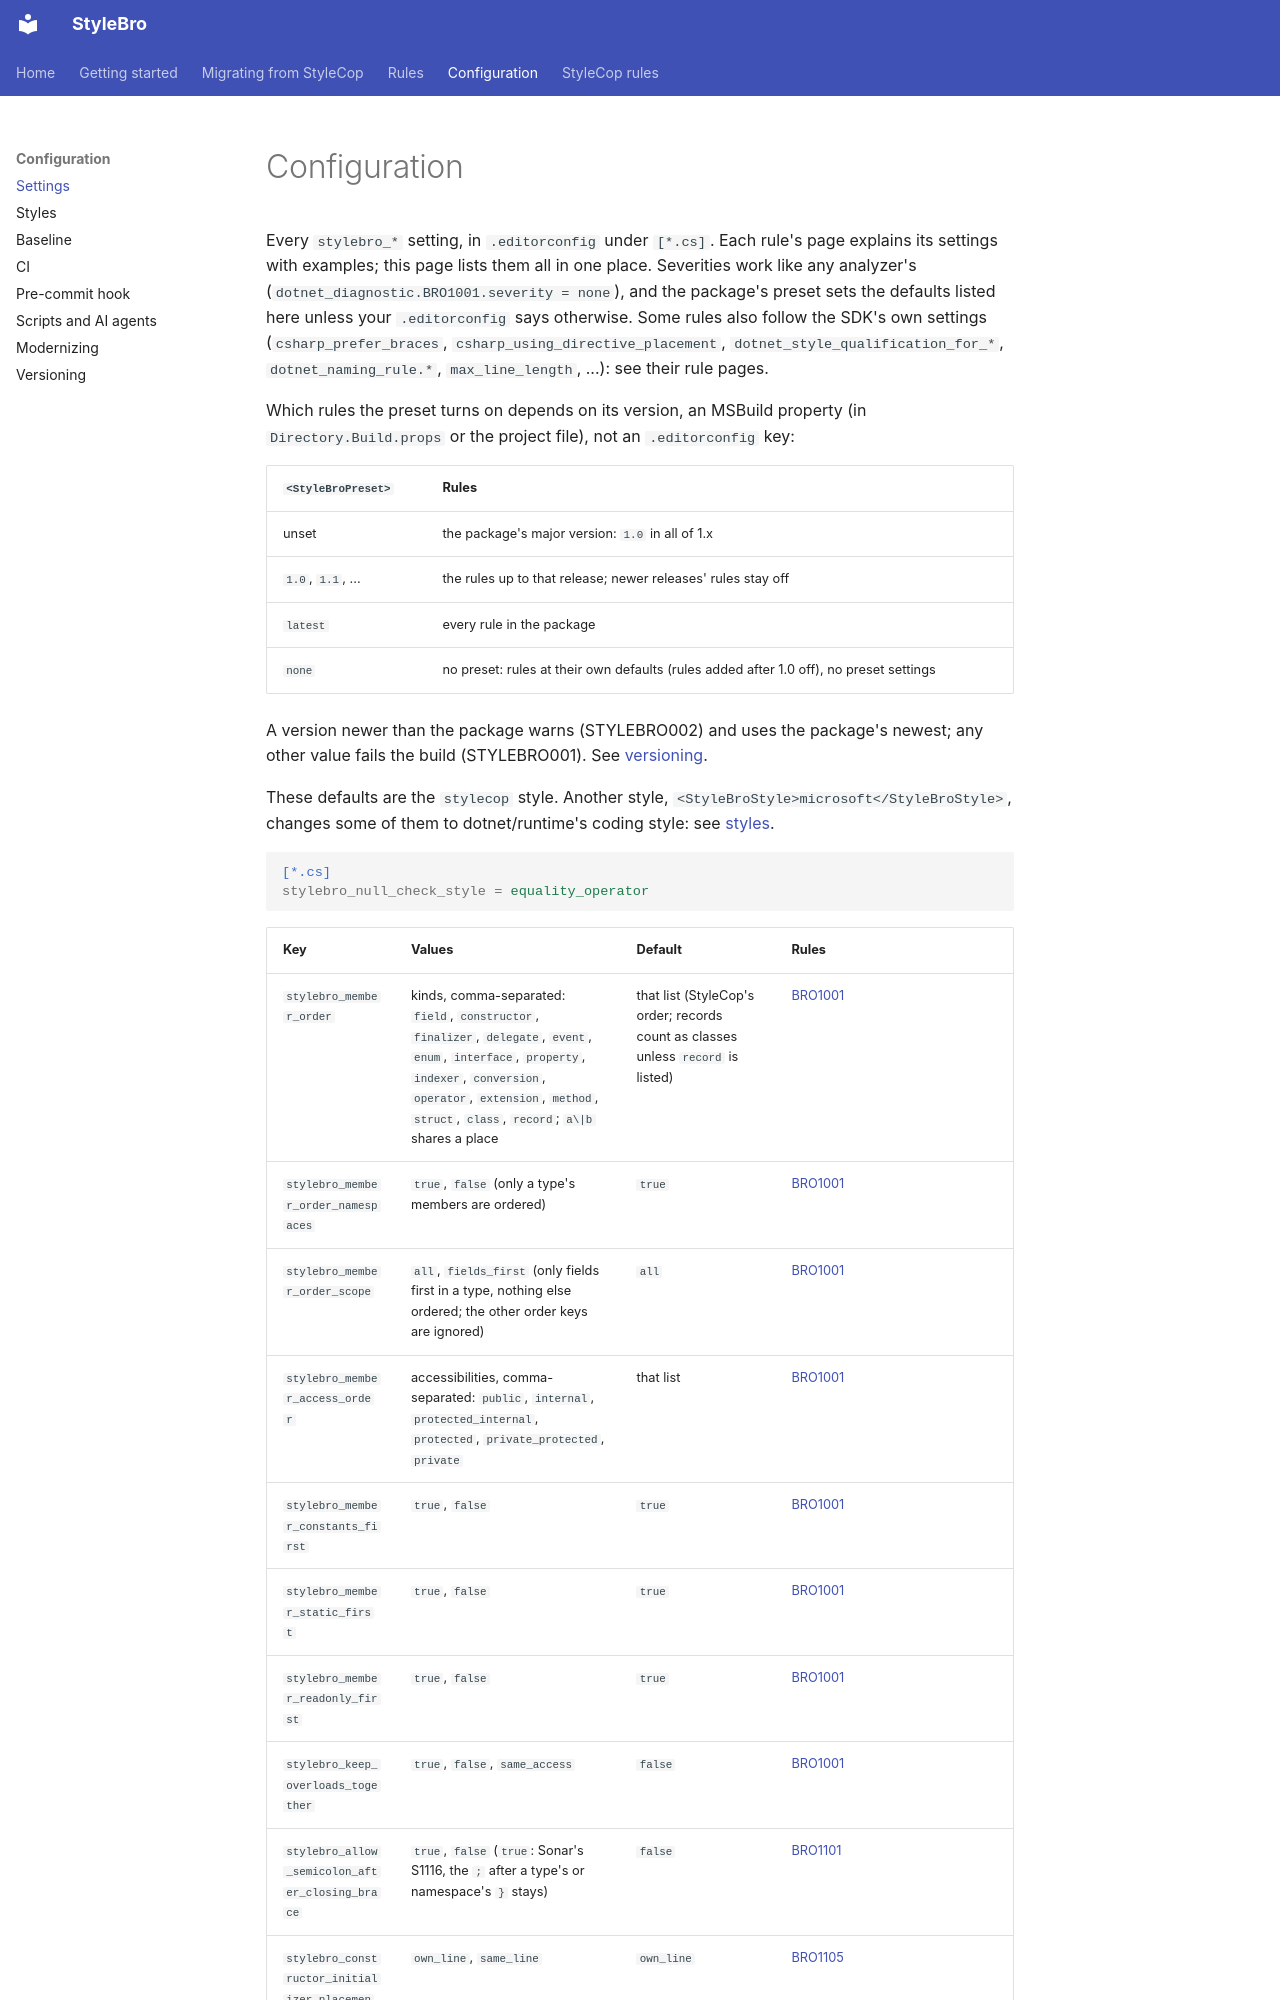

repository: bisforboman/stylebro · page: configuration/index.html · generator: mkdocs

# Configuration

Every `stylebro_*` setting, in `.editorconfig` under `[*.cs]`. Each rule's page explains its settings with examples;
this page lists them all in one place. Severities work like any analyzer's
(`dotnet_diagnostic.BRO1001.severity = none`), and the package's preset sets the defaults listed here unless your
`.editorconfig` says otherwise. Some rules also follow the SDK's own settings (`csharp_prefer_braces`, `csharp_using_directive_placement`,
`dotnet_style_qualification_for_*`, `dotnet_naming_rule.*`, `max_line_length`, ...): see their rule pages.

Which rules the preset turns on depends on its version, an MSBuild property (in `Directory.Build.props` or the project
file), not an `.editorconfig` key:

| `<StyleBroPreset>` | Rules |
|---|---|
| unset | the package's major version: `1.0` in all of 1.x |
| `1.0`, `1.1`, ... | the rules up to that release; newer releases' rules stay off |
| `latest` | every rule in the package |
| `none` | no preset: rules at their own defaults (rules added after 1.0 off), no preset settings |

A version newer than the package warns (STYLEBRO002) and uses the package's newest; any other value fails the build
(STYLEBRO001). See [versioning](versioning.md#new-rules).

These defaults are the `stylecop` style. Another style, `<StyleBroStyle>microsoft</StyleBroStyle>`, changes some of them
to dotnet/runtime's coding style: see [styles](styles.md).

```ini
[*.cs]
stylebro_null_check_style = equality_operator
```
